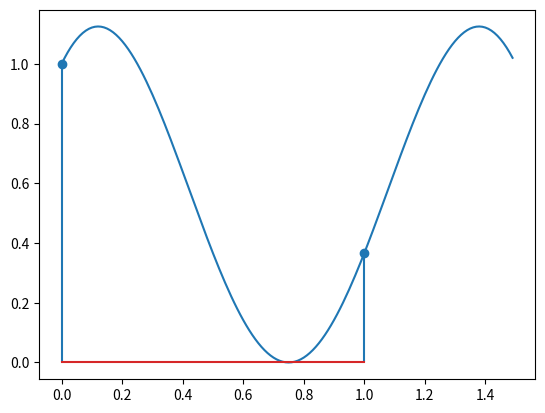

Python code for this plot:
# import math
import numpy as np
import matplotlib.pyplot as plt


#continuous
x = np.arange(0, 3/2, 0.01)
y1 = np.sin(2*np.pi/3*x)
y1 = abs(y1)
y2 = np.cos(4*np.pi/3*x)
y = y1+y2
plt.plot(x,y)

#discrete
x = np.arange(0, 3/2, 1)
y1 = np.sin(2*np.pi/3*x)
y1 = abs(y1)
y2 = np.cos(4*np.pi/3*x)
y = y1+y2
plt.stem(x,y)

#show
plt.show()
